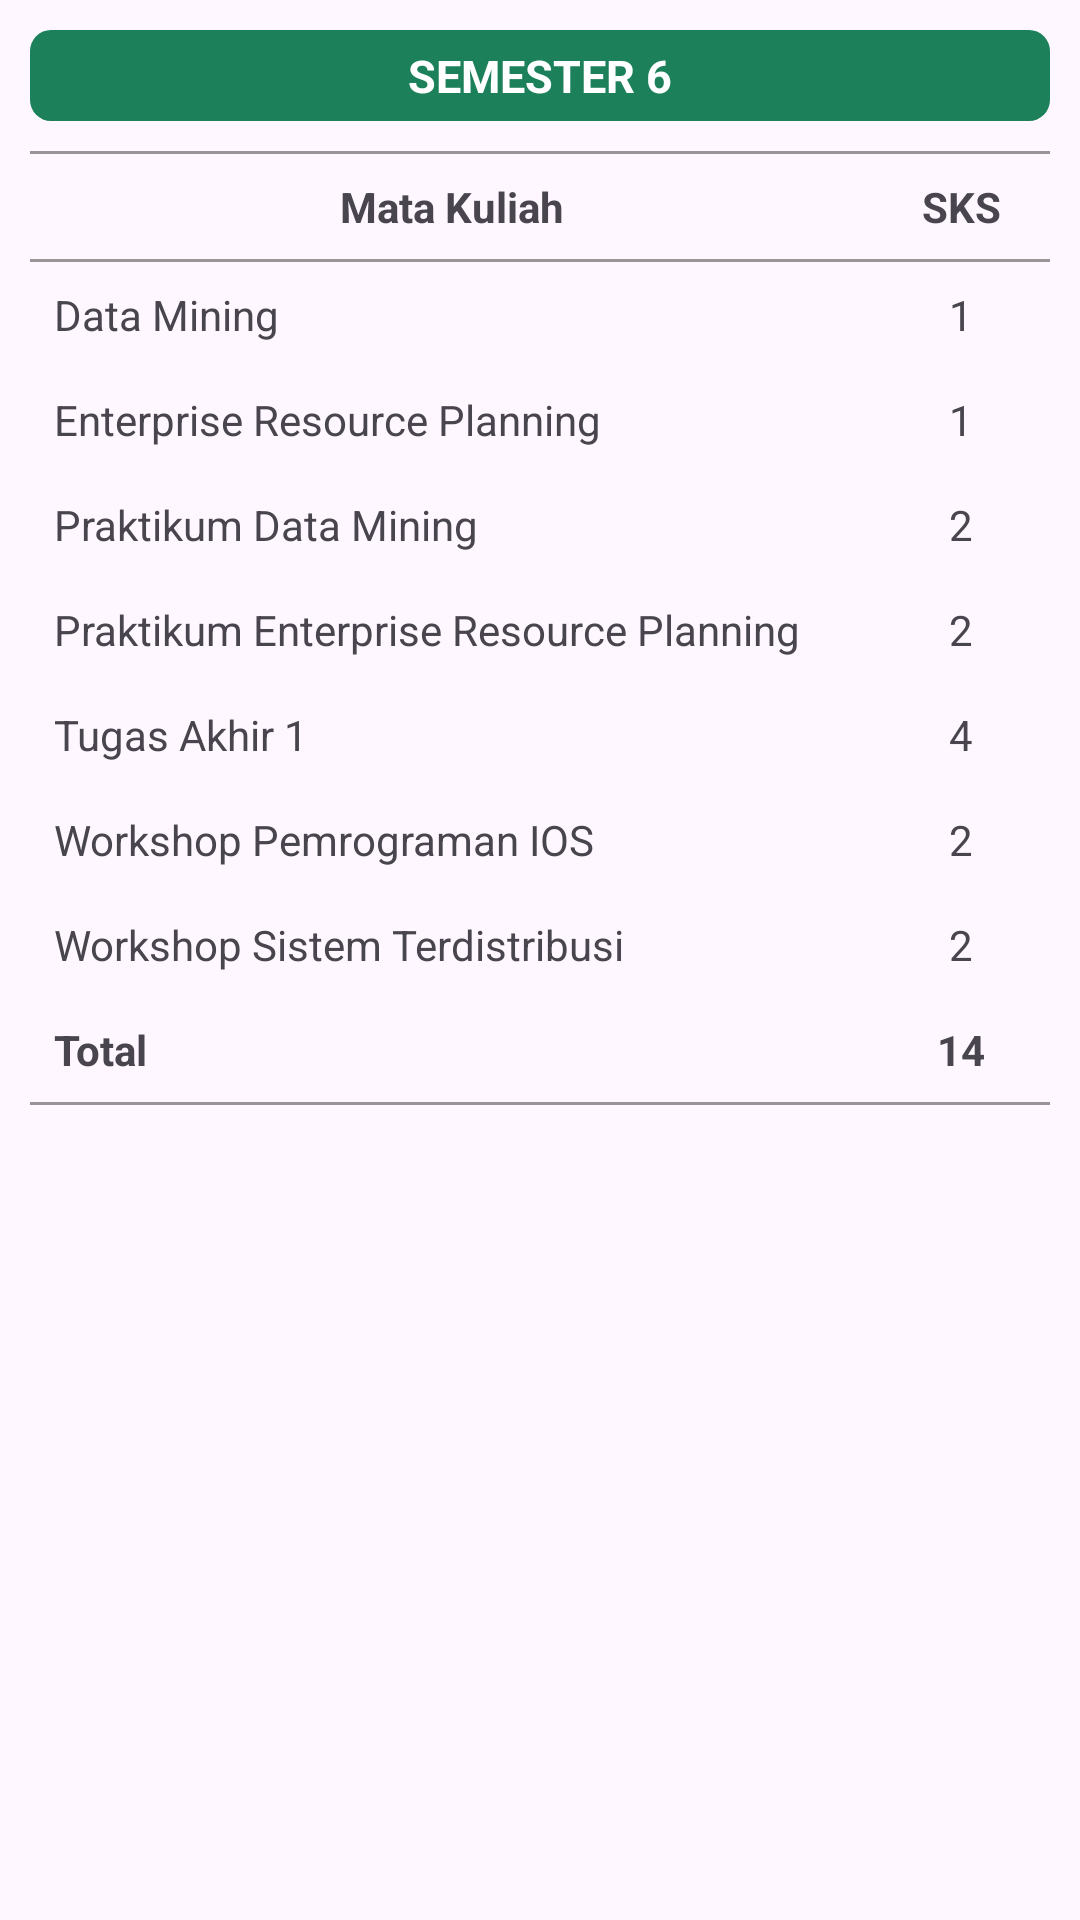

Android layout source for this screen:
<!-- AndroidManifest.xml: application theme Theme.Material3.Light.NoActionBar -->
<!-- res/layout/semester_6_layout.xml -->
<androidx.core.widget.NestedScrollView xmlns:android="http://schemas.android.com/apk/res/android"
    android:layout_width="match_parent"
    android:layout_height="match_parent"
    android:fillViewport="true">

    <LinearLayout
        android:layout_width="match_parent"
        android:layout_height="wrap_content"
        android:orientation="vertical"
        android:padding="10dp">

        <TextView
            android:layout_width="match_parent"
            android:layout_height="wrap_content"
            android:text="SEMESTER 6"
            android:textSize="15sp"
            android:textStyle="bold"
            android:textColor="#fff"
            android:paddingBottom="5dp"
            android:paddingTop="5dp"
            android:background="@drawable/bg_card_greenv2"
            android:gravity="center" />

        <TableLayout
            android:layout_width="match_parent"
            android:layout_height="wrap_content"
            android:stretchColumns="*"
            android:layout_marginTop="10dp"
            android:padding="0dp">

            <View
                android:layout_width="match_parent"
                android:layout_height="1dp"
                android:background="#67000000" />
            
            <TableRow>
                <TextView
                    android:text="Mata Kuliah"
                    android:padding="8dp"
                    android:textStyle="bold"
                    android:gravity="center" />
                <TextView
                    android:text="SKS"
                    android:padding="8dp"
                    android:textStyle="bold"
                    android:gravity="center" />
            </TableRow>

            <View
                android:layout_width="match_parent"
                android:layout_height="1dp"
                android:background="#67000000" />

            
            <TableRow>
                <TextView android:text="Data Mining" android:padding="8dp" />
                <TextView android:text="1" android:padding="8dp" android:gravity="center" />
            </TableRow>

            <TableRow>
                <TextView android:text="Enterprise Resource Planning" android:padding="8dp" />
                <TextView android:text="1" android:padding="8dp" android:gravity="center" />
            </TableRow>

            <TableRow>
                <TextView android:text="Praktikum Data Mining" android:padding="8dp" />
                <TextView android:text="2" android:padding="8dp" android:gravity="center" />
            </TableRow>

            <TableRow>
                <TextView android:text="Praktikum Enterprise Resource Planning" android:padding="8dp" />
                <TextView android:text="2" android:padding="8dp" android:gravity="center" />
            </TableRow>

            <TableRow>
                <TextView android:text="Tugas Akhir 1" android:padding="8dp" />
                <TextView android:text="4" android:padding="8dp" android:gravity="center" />
            </TableRow>

            <TableRow>
                <TextView android:text="Workshop Pemrograman IOS" android:padding="8dp" />
                <TextView android:text="2" android:padding="8dp" android:gravity="center" />
            </TableRow>

            <TableRow>
                <TextView android:text="Workshop Sistem Terdistribusi" android:padding="8dp" />
                <TextView android:text="2" android:padding="8dp" android:gravity="center" />
            </TableRow>

            
            <TableRow>
                <TextView android:text="Total" android:padding="8dp" android:textStyle="bold" />
                <TextView android:text="14" android:padding="8dp" android:textStyle="bold" android:gravity="center" />
            </TableRow>

            <View
                android:layout_width="match_parent"
                android:layout_height="1dp"
                android:background="#67000000" />
        </TableLayout>

    </LinearLayout>
</androidx.core.widget.NestedScrollView>
<!-- resources referenced by this layout -->
<resources>
  <!-- drawable bg_card_greenv2 (drawable) -->
  <shape xmlns:android="http://schemas.android.com/apk/res/android"
      android:shape="rectangle">
  
      <solid android:color="#1c805b" /> 
  
      <corners android:radius="7dp" /> 
  </shape>
</resources>
